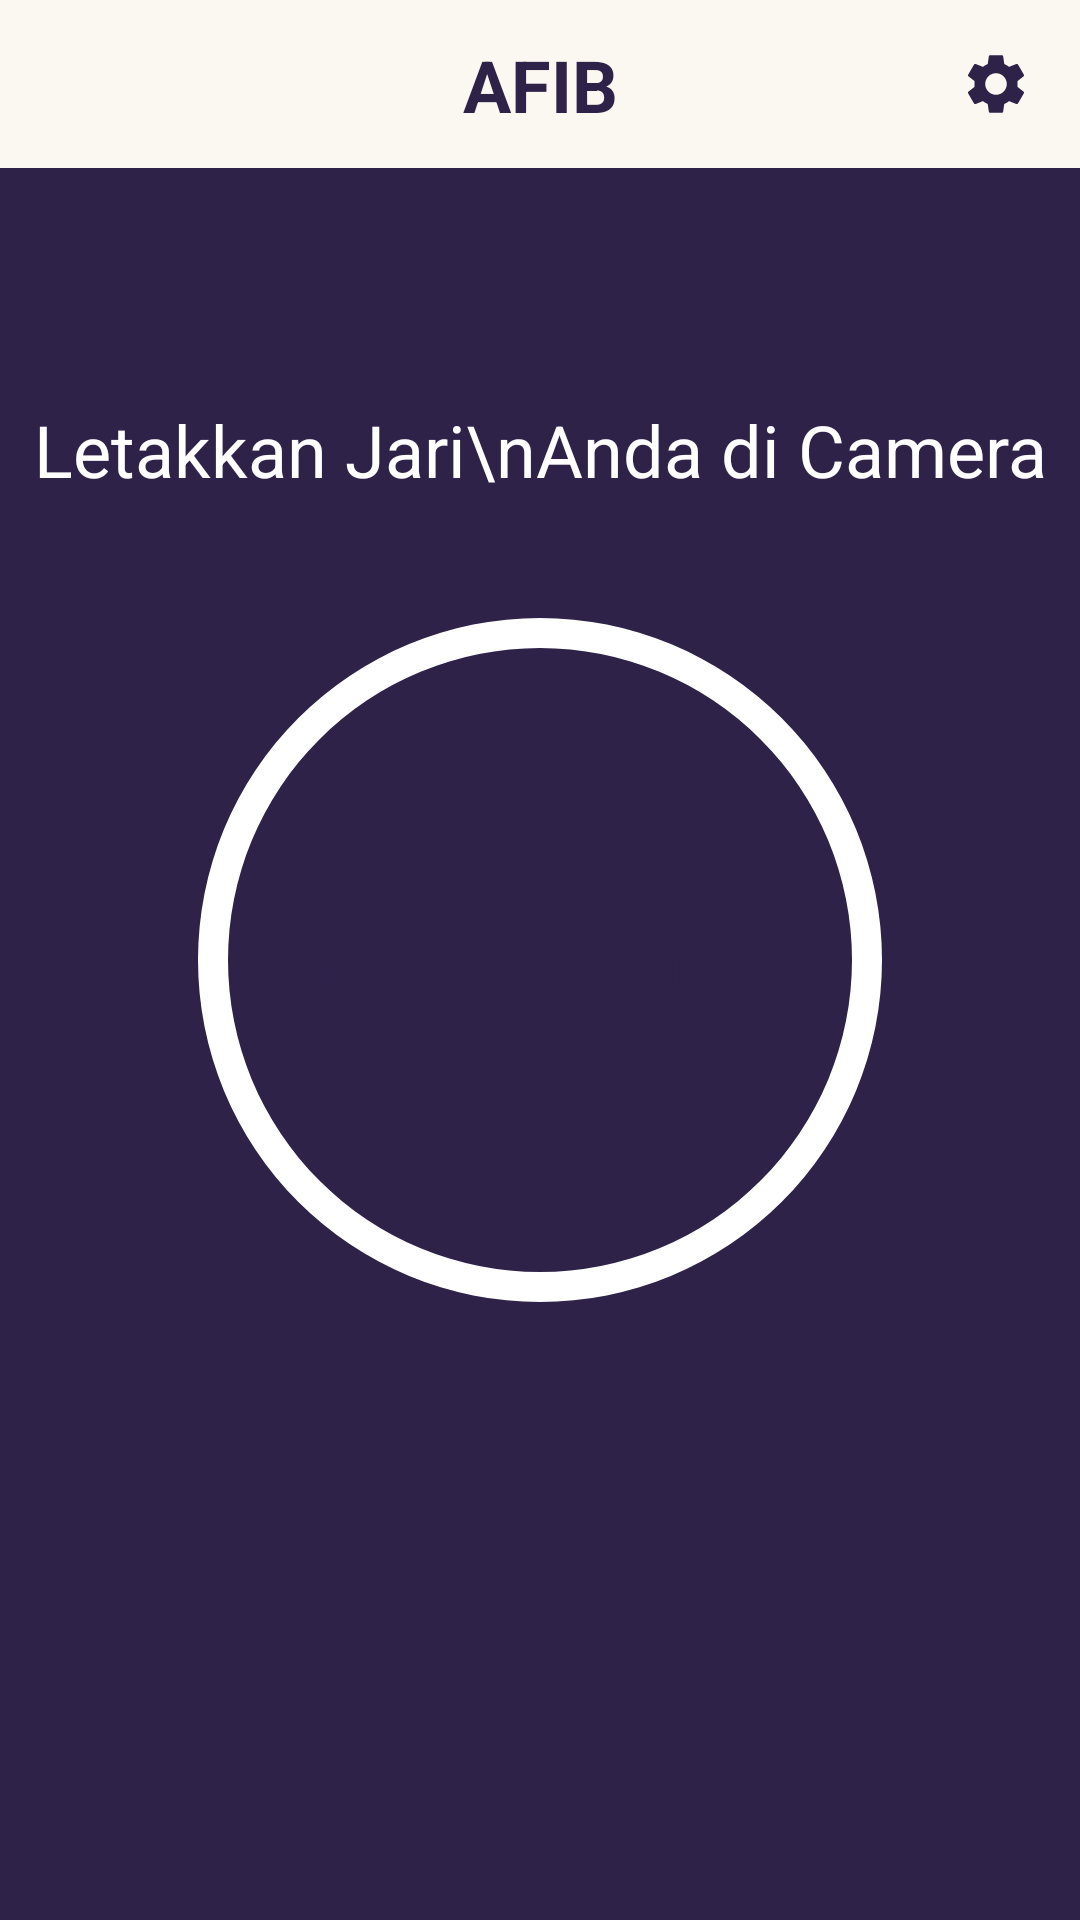

Here is an Android app screen rendered from its layout file. Give the layout XML and the strings, colors and styles it references.
<!-- AndroidManifest.xml: application theme Theme.AFIB -->
<!-- res/layout/activity_scan.xml -->
<?xml version="1.0" encoding="utf-8"?>
<androidx.constraintlayout.widget.ConstraintLayout
    xmlns:android="http://schemas.android.com/apk/res/android"
    xmlns:app="http://schemas.android.com/apk/res-auto"
    xmlns:tools="http://schemas.android.com/tools"
    android:layout_width="match_parent"
    android:layout_height="match_parent"
    android:gravity="center_horizontal"
    android:background="#2E2249"
    android:orientation="vertical"
    tools:context=".MainActivity">

    <View
        android:id="@+id/view"
        android:layout_width="match_parent"
        android:layout_height="56dp"
        android:background="#FAF8F0"
        app:layout_constraintEnd_toEndOf="parent"
        app:layout_constraintStart_toStartOf="parent"
        app:layout_constraintTop_toTopOf="parent" />

    <TextView
        android:id="@+id/textView"
        android:layout_width="wrap_content"
        android:layout_height="wrap_content"
        android:layout_gravity="center|center_horizontal"
        android:text="AFIB"
        android:textColor="#2E2249"
        android:textSize="24sp"
        android:textStyle="bold"
        app:layout_constraintBottom_toBottomOf="@+id/view"
        app:layout_constraintEnd_toEndOf="@+id/view"
        app:layout_constraintStart_toStartOf="parent"
        app:layout_constraintTop_toTopOf="parent" />


    <ImageButton
        android:layout_width="wrap_content"
        android:layout_height="wrap_content"
        android:layout_marginEnd="16dp"
        android:background="@drawable/ic_baseline_settings_24"
        app:layout_constraintBottom_toBottomOf="@+id/view"
        app:layout_constraintEnd_toEndOf="@id/view"
        app:layout_constraintTop_toTopOf="@+id/view" />

    <TextView
        android:layout_width="wrap_content"
        android:layout_height="wrap_content"
        android:text="Letakkan Jari\nAnda di Camera"
        android:textColor="@color/white"
        android:textSize="24sp"
        android:gravity="center"
        android:layout_marginBottom="24dp"
        app:layout_constraintBottom_toTopOf="@+id/bg_circle"
        app:layout_constraintEnd_toEndOf="parent"
        app:layout_constraintStart_toStartOf="parent" />

    <View
        android:id="@+id/bg_circle"
        android:layout_width="260dp"
        android:layout_height="260dp"
        android:layout_alignParentLeft="true"
        android:layout_alignParentTop="true"
        android:layout_alignParentRight="true"
        android:layout_alignParentBottom="true"
        android:background="@drawable/bg"
        android:visibility="visible"
        app:layout_constraintBottom_toBottomOf="@+id/progress_bar"
        app:layout_constraintEnd_toEndOf="@+id/progress_bar"
        app:layout_constraintStart_toStartOf="@+id/progress_bar"
        app:layout_constraintTop_toTopOf="@+id/progress_bar" />

    <View
        android:id="@+id/scan"
        android:layout_width="200dp"
        android:layout_height="200dp"
        android:layout_alignParentLeft="true"
        android:layout_alignParentTop="true"
        android:layout_alignParentRight="true"
        android:layout_alignParentBottom="true"
        android:background="@drawable/bg_circle"
        app:layout_constraintBottom_toBottomOf="@+id/progress_bar"
        app:layout_constraintEnd_toEndOf="@+id/progress_bar"
        app:layout_constraintStart_toStartOf="@+id/progress_bar"
        app:layout_constraintTop_toTopOf="@+id/progress_bar" />

        

    
    <ProgressBar
        android:id="@+id/progress_bar"
        style="?android:attr/progressBarStyleHorizontal"
        android:layout_width="240dp"
        android:layout_height="240dp"
        android:indeterminate="false"
        android:progressDrawable="@drawable/circular_bar"
        android:textAlignment="center"
        android:visibility="invisible"
        app:layout_constraintBottom_toBottomOf="parent"
        app:layout_constraintEnd_toEndOf="parent"
        app:layout_constraintStart_toStartOf="parent"
        app:layout_constraintTop_toTopOf="parent" />

    <TextView
        android:id="@+id/progress_text"
        android:layout_width="wrap_content"
        android:layout_height="wrap_content"
        android:layout_alignParentLeft="true"
        android:layout_alignParentRight="true"
        android:layout_centerVertical="true"
        android:gravity="center"
        android:text="Mulai Memindai"
        android:textColor="#2E2249"
        android:textSize="20sp"
        android:textStyle="bold"
        app:layout_constraintBottom_toBottomOf="@+id/progress_bar"
        app:layout_constraintEnd_toEndOf="@+id/progress_bar"
        app:layout_constraintStart_toStartOf="@+id/progress_bar"
        app:layout_constraintTop_toTopOf="@+id/progress_bar" />

</androidx.constraintlayout.widget.ConstraintLayout>
<!-- resources referenced by this layout -->
<resources>
  <color name="white">#FFFFFFFF</color>
  <!-- drawable bg (drawable) -->
  <?xml version="1.0" encoding="utf-8"?>
  <shape
      xmlns:android="http://schemas.android.com/apk/res/android"
      android:innerRadiusRatio="2.5"
      android:shape="ring"
      android:thickness="10dp"
      android:useLevel="false">
      <solid android:color="@color/white" />
  </shape>
  <!-- drawable circular_bar (drawable) -->
  <?xml version="1.0" encoding="utf-8"?>
  <rotate
      xmlns:android="http://schemas.android.com/apk/res/android"
      android:fromDegrees="270"
      android:toDegrees="270">
  
      
      <shape
          android:innerRadiusRatio="2.5"
          android:shape="ring"
          android:thickness="20dp"
          android:useLevel="true">
          <gradient
              android:angle="0"
              android:endColor="@color/colorPrimary"
              android:startColor="@color/colorPrimary"
              android:type="sweep"
              android:useLevel="false" />
      </shape>
  
  </rotate>
  <!-- drawable ic_baseline_settings_24 (drawable) -->
  <vector android:height="24dp" android:tint="#2E2249"
      android:viewportHeight="24" android:viewportWidth="24"
      android:width="24dp" xmlns:android="http://schemas.android.com/apk/res/android">
      <path android:fillColor="@android:color/white" android:pathData="M19.14,12.94c0.04,-0.3 0.06,-0.61 0.06,-0.94c0,-0.32 -0.02,-0.64 -0.07,-0.94l2.03,-1.58c0.18,-0.14 0.23,-0.41 0.12,-0.61l-1.92,-3.32c-0.12,-0.22 -0.37,-0.29 -0.59,-0.22l-2.39,0.96c-0.5,-0.38 -1.03,-0.7 -1.62,-0.94L14.4,2.81c-0.04,-0.24 -0.24,-0.41 -0.48,-0.41h-3.84c-0.24,0 -0.43,0.17 -0.47,0.41L9.25,5.35C8.66,5.59 8.12,5.92 7.63,6.29L5.24,5.33c-0.22,-0.08 -0.47,0 -0.59,0.22L2.74,8.87C2.62,9.08 2.66,9.34 2.86,9.48l2.03,1.58C4.84,11.36 4.8,11.69 4.8,12s0.02,0.64 0.07,0.94l-2.03,1.58c-0.18,0.14 -0.23,0.41 -0.12,0.61l1.92,3.32c0.12,0.22 0.37,0.29 0.59,0.22l2.39,-0.96c0.5,0.38 1.03,0.7 1.62,0.94l0.36,2.54c0.05,0.24 0.24,0.41 0.48,0.41h3.84c0.24,0 0.44,-0.17 0.47,-0.41l0.36,-2.54c0.59,-0.24 1.13,-0.56 1.62,-0.94l2.39,0.96c0.22,0.08 0.47,0 0.59,-0.22l1.92,-3.32c0.12,-0.22 0.07,-0.47 -0.12,-0.61L19.14,12.94zM12,15.6c-1.98,0 -3.6,-1.62 -3.6,-3.6s1.62,-3.6 3.6,-3.6s3.6,1.62 3.6,3.6S13.98,15.6 12,15.6z"/>
  </vector>
  <style name="Theme.AFIB" parent="Theme.MaterialComponents.DayNight.DarkActionBar">
          
          <item name="colorPrimary">@color/purple_500</item>
          <item name="colorPrimaryVariant">@color/purple_700</item>
          <item name="colorOnPrimary">@color/white</item>
          
          <item name="colorSecondary">@color/teal_200</item>
          <item name="colorSecondaryVariant">@color/teal_700</item>
          <item name="colorOnSecondary">@color/black</item>
          
          <item name="android:statusBarColor" tools:targetApi="l">?attr/colorPrimaryVariant</item>
          
      </style>
  <color name="colorPrimary">#F64A8A</color>
  <color name="purple_500">#FF6200EE</color>
  <color name="purple_700">#FF3700B3</color>
  <color name="teal_200">#FF03DAC5</color>
  <color name="teal_700">#FF018786</color>
  <color name="black">#FF000000</color>
</resources>
